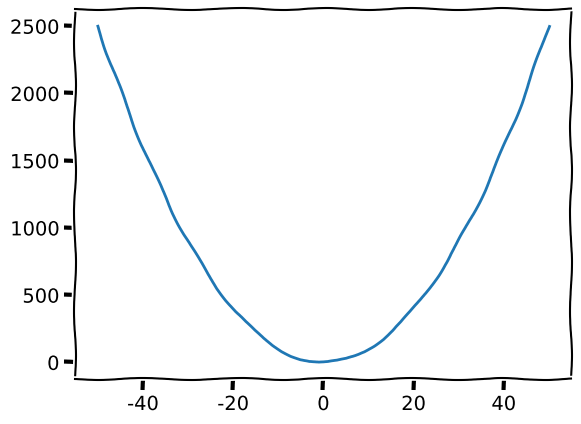

Python code for this plot:
import numpy as np
import matplotlib.pyplot as plt

x = np.linspace(-50, 50)
y = x**2

with plt.xkcd():
    plt.plot(x, y)
    plt.show()
